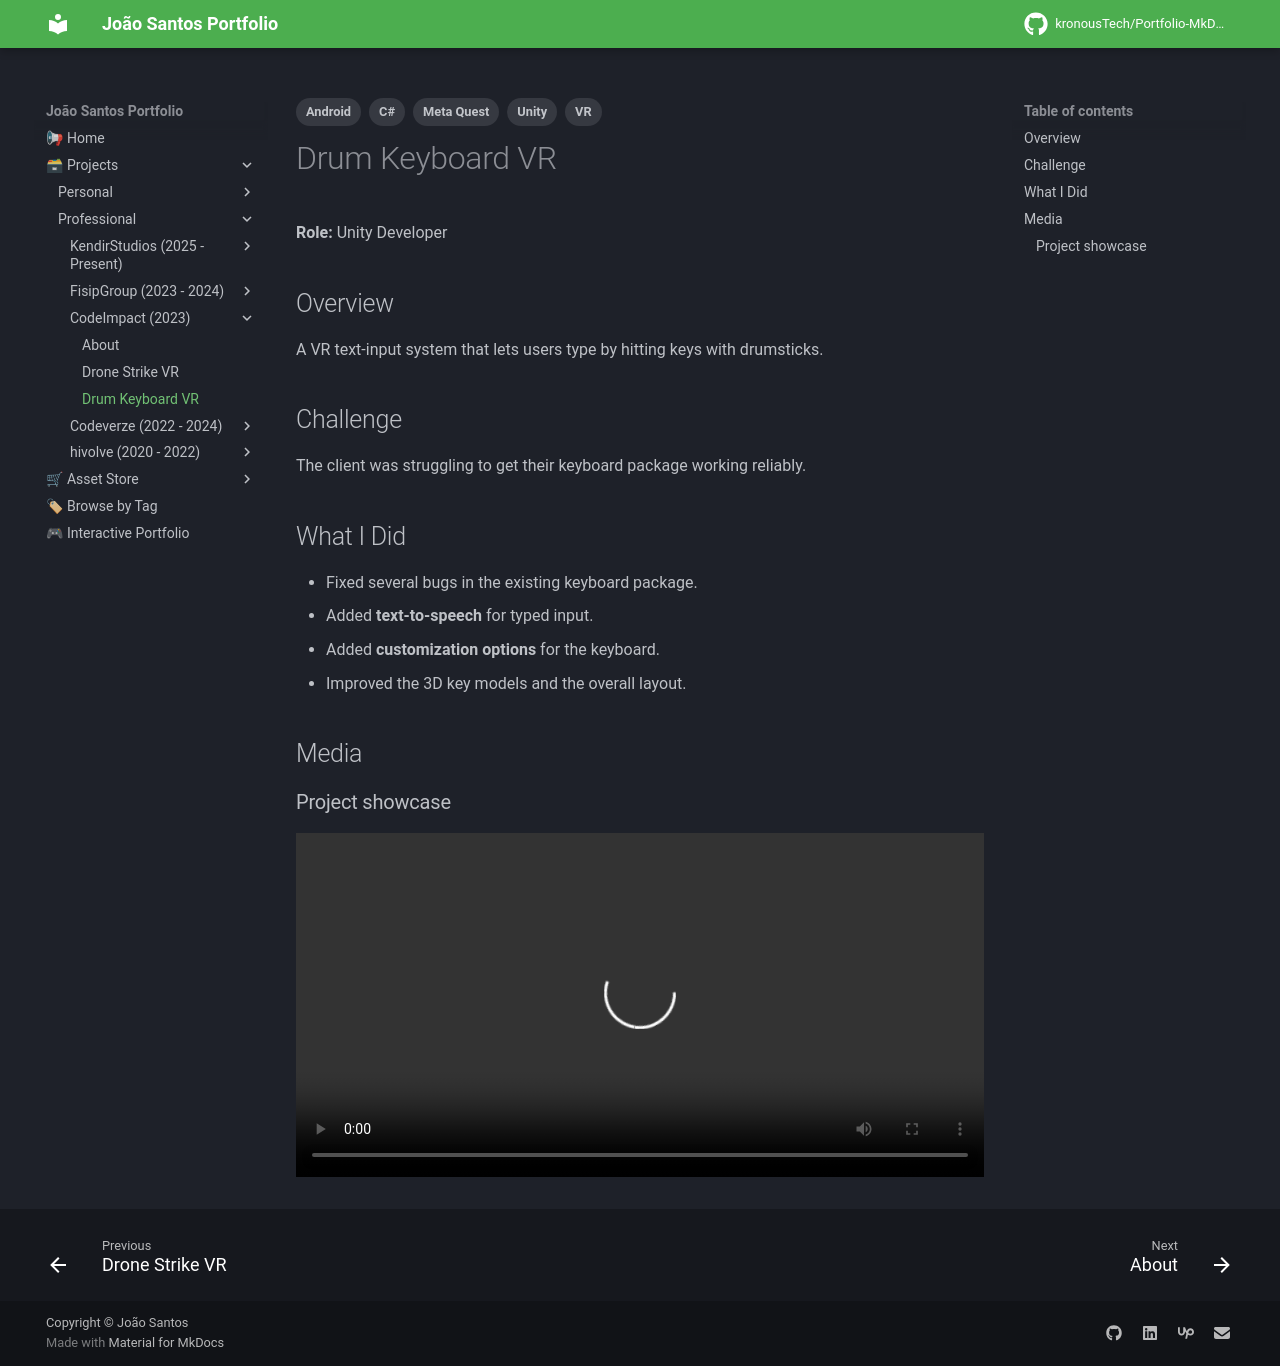

repository: kronousTech/Portfolio-MkDocs · page: projects/professional/codeimpact/drum-keyboard/index.html · generator: mkdocs

---
tags:
  - Unity
  - C#
  - VR
  - Meta Quest
  - Android
---

# Drum Keyboard VR

**Role:** Unity Developer

## Overview
A VR text-input system that lets users type by hitting keys with drumsticks.

## Challenge
The client was struggling to get their keyboard package working reliably.

## What I Did
- Fixed several bugs in the existing keyboard package.
- Added **text-to-speech** for typed input.
- Added **customization options** for the keyboard.
- Improved the 3D key models and the overall layout.

## Media
### Project showcase
<video controls preload="metadata" width="100%">
  <source src="../../../../content/projects/codeimpact/keyboard-vr/small_preview.mp4" type="video/mp4">
</video>
